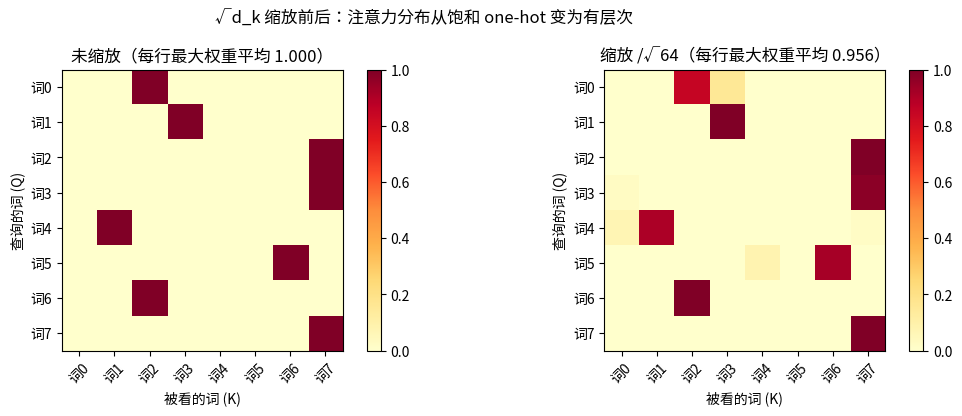

Source code (Python):
import numpy as np

rng = np.random.default_rng(0)

# 模拟句子 "我 爱 AI"：3 个词，每个 4 维词向量（真实模型中来自 Embedding 层）
X = rng.normal(size=(3, 4))

# 三个投影矩阵（真实模型中是训练出来的，这里随机初始化，先看机制）
W_q = rng.normal(scale=0.5, size=(4, 4))
W_k = rng.normal(scale=0.5, size=(4, 4))
W_v = rng.normal(scale=0.5, size=(4, 4))

Q, K, V = X @ W_q, X @ W_k, X @ W_v

d_k = Q.shape[1]
scores = Q @ K.T / np.sqrt(d_k)                     # ① 缩放点积打分

e = np.exp(scores - scores.max(axis=1, keepdims=True))  # ② softmax（减最大值防溢出）
weights = e / e.sum(axis=1, keepdims=True)
out = weights @ V                                   # ③ 加权求和

tokens = ["我", "爱", "AI"]
print("注意力权重矩阵（行 = 查询词，列 = 被看的词）：")
print("      " + "  ".join(f"{t:>5}" for t in tokens))
for t, row in zip(tokens, weights):
    print(f"{t:>4}  " + "  ".join(f"{v:5.3f}" for v in row))
print()
print("每行和 =", weights.sum(axis=1).round(6), " ← softmax 保证每行是概率分布")
print("输出 shape =", out.shape, "← 与输入相同，所以能一层层堆叠 96 层")

d_k = 512

# 采样 2000 个 q·k 点积，看未缩放时的分布
q = rng.normal(size=d_k)
dots = np.array([q @ rng.normal(size=d_k) for _ in range(2000)])
print(f"未缩放分数：均值 {dots.mean():+.1f}，标准差 {dots.std():.1f}"
      f"（理论值 √d_k = {np.sqrt(d_k):.1f}）")

def softmax(s):
    e = np.exp(s - s.max())
    return e / e.sum()

def entropy(p):   # 熵越大 = 注意力越"分散"；熵 = 0 = 只看一个词
    return -(p * np.log(p + 1e-12)).sum()

row = rng.normal(size=d_k) * dots.std()     # 一行典型分数（未缩放）
row_scaled = row / np.sqrt(d_k)

p_raw, p_scaled = softmax(row), softmax(row_scaled)
print(f"\n未缩放：最大权重 {p_raw.max():.4f}，熵 {entropy(p_raw):.3f}（≈one-hot，其余词的信息进不来）")
print(f"缩放后：最大权重 {p_scaled.max():.4f}，熵 {entropy(p_scaled):.3f}（分布温和，多词信息都能保留）")
print(f"\n最大熵上限 ln({d_k}) = {np.log(d_k):.2f}")

tokens3 = ["猫", "追", "球", "，", "它", "累"]
n, d = len(tokens3), 8

Q3 = rng.normal(size=(n, d))
K3 = rng.normal(size=(n, d))
V3 = rng.normal(size=(n, d))

# 手工设定：让 "它"(i=4) 的 query 指向 "猫"(j=0) 的 key
Q3[4] = 2.0 * K3[0]

s = Q3 @ K3.T / np.sqrt(d)
w3 = np.apply_along_axis(softmax, 1, s)

print("      " + "  ".join(f"{t:>4}" for t in tokens3))
for t, row in zip(tokens3, w3):
    bar = "█" * int(row.max() * 40)
    print(f"{t:>4}  " + "  ".join(f"{v:4.2f}" for v in row) + f"   最关注: {tokens3[int(row.argmax())]} {bar}")
print("\n→ 「它」 的 query 与 「猫」 的 key 同向，点积最大，注意力自动聚焦（指代消歧就是这样发生的）")

import matplotlib.pyplot as plt
from matplotlib import font_manager

font_path = "/usr/share/fonts/opentype/noto/NotoSansCJK-Regular.ttc"
font_manager.fontManager.addfont(font_path)
font_name = font_manager.FontProperties(fname=font_path).get_name()
plt.rcParams["font.family"] = font_name
plt.rcParams["axes.unicode_minus"] = False

n2, d2 = 8, 64
X2 = rng.normal(size=(n2, d2))
Wq2 = rng.normal(scale=0.6, size=(d2, d2))
Wk2 = rng.normal(scale=0.6, size=(d2, d2))
Q2, K2 = X2 @ Wq2, X2 @ Wk2

raw = Q2 @ K2.T
scaled = raw / np.sqrt(d2)

def row_softmax(m):
    e = np.exp(m - m.max(axis=1, keepdims=True))
    return e / e.sum(axis=1, keepdims=True)

labels = [f"词{i}" for i in range(n2)]
fig, axes = plt.subplots(1, 2, figsize=(11, 4.2))
for ax, mat, title in [
    (axes[0], row_softmax(raw),      f"未缩放（每行最大权重平均 {row_softmax(raw).max(axis=1).mean():.3f}）"),
    (axes[1], row_softmax(scaled),   f"缩放 /√{d2}（每行最大权重平均 {row_softmax(scaled).max(axis=1).mean():.3f}）"),
]:
    im = ax.imshow(mat, cmap="YlOrRd", vmin=0, vmax=1)
    ax.set_xticks(range(n2), labels, rotation=45)
    ax.set_yticks(range(n2), labels)
    ax.set_xlabel("被看的词 (K)")
    ax.set_ylabel("查询的词 (Q)")
    ax.set_title(title)
    fig.colorbar(im, ax=ax, fraction=0.046)
plt.suptitle("√d_k 缩放前后：注意力分布从饱和 one-hot 变为有层次")
plt.tight_layout()
plt.show()

X_b = X.copy()
X_b[1] = rng.normal(size=4) * 5.0      # 把第 2 个词换成完全不同的向量

Qb, Kb, Vb = X_b @ W_q, X_b @ W_k, X_b @ W_v
sb = Qb @ Kb.T / np.sqrt(d_k)
eb = np.exp(sb - sb.max(axis=1, keepdims=True))
w_b = eb / eb.sum(axis=1, keepdims=True)

print("换词前权重：\n", np.round(weights, 3))
print("换词后权重：\n", np.round(w_b, 3))
print("\n每一行的平均变化量：", np.abs(w_b - weights).mean(axis=1).round(4))
print("→ 只改了 1 个词，3 行权重全部变化；输出 out 的每一行都受影响（全局感受野）")
